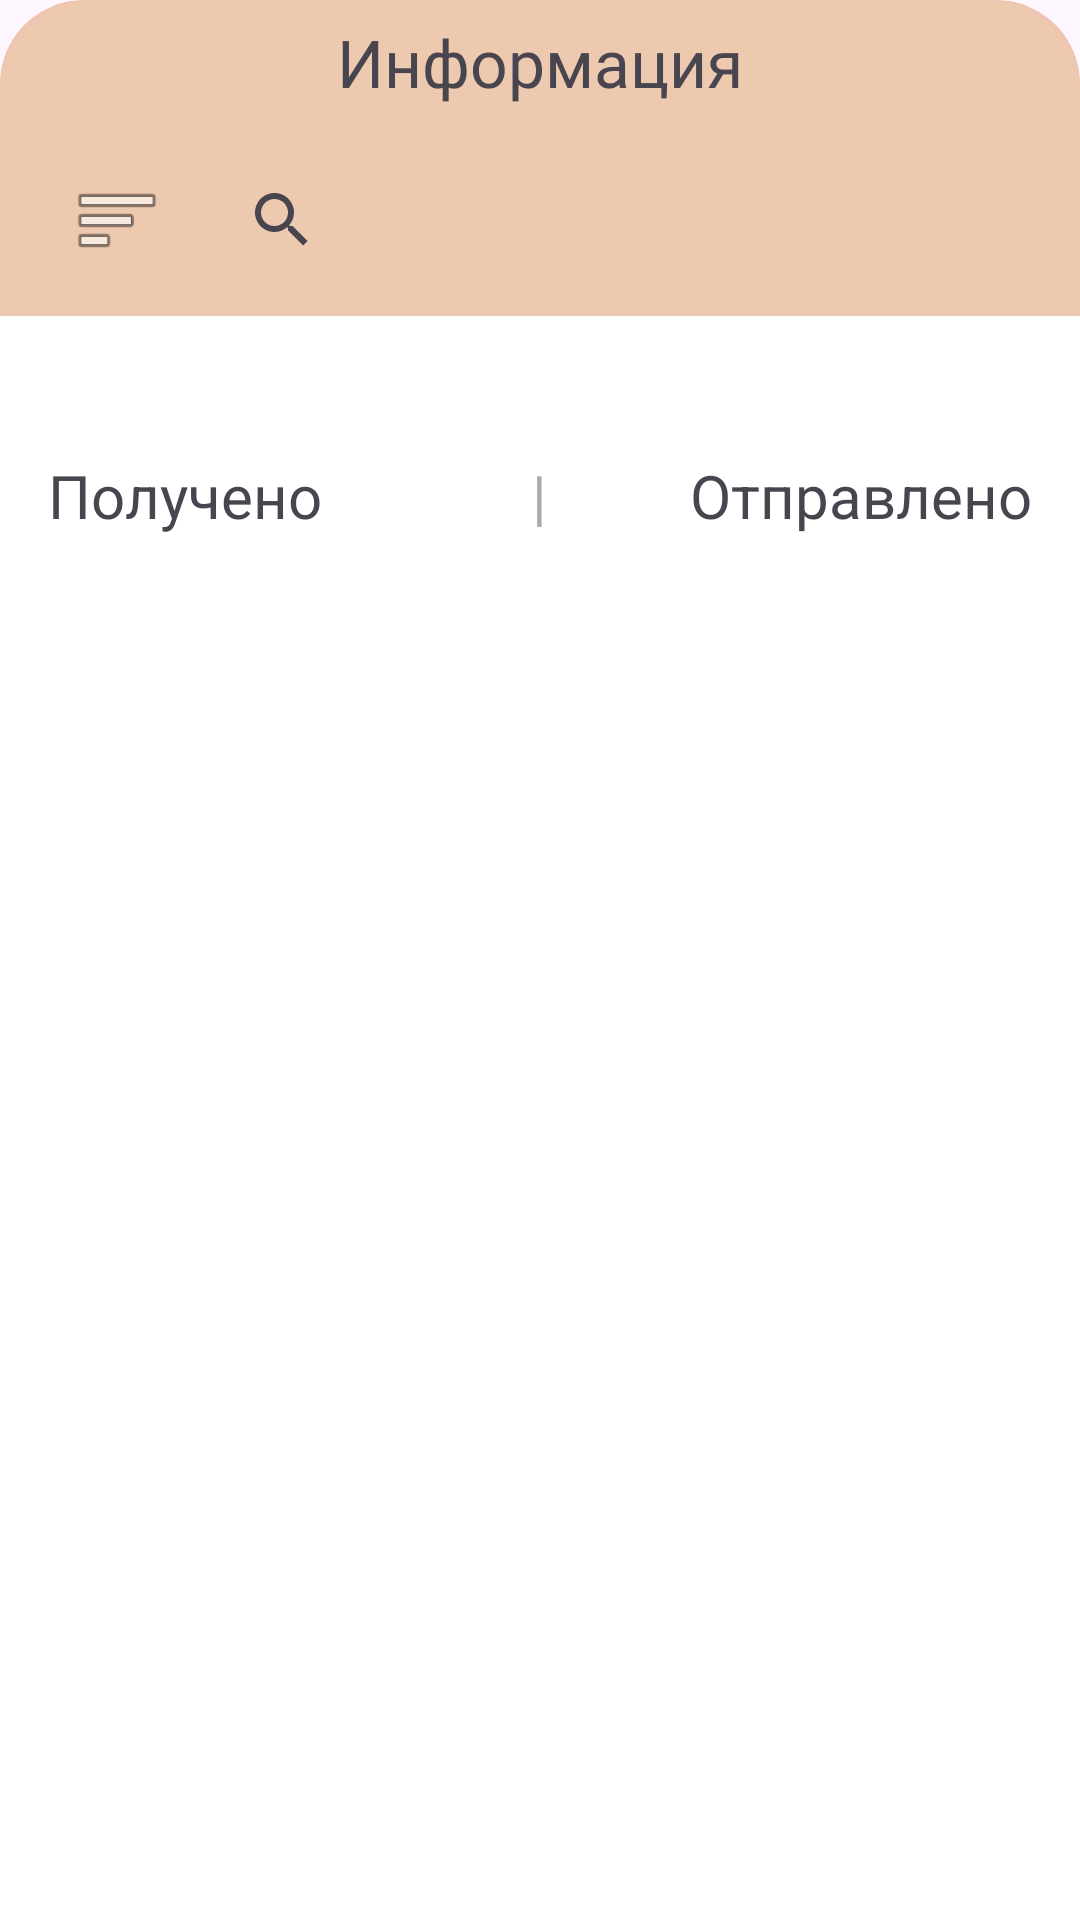

This screen was rendered from an Android layout file. Write that file and the resources it references.
<!-- AndroidManifest.xml: application theme Base.Theme.Diplom -->
<!-- res/layout/bottom_sheet_layout_material.xml -->
<?xml version="1.0" encoding="utf-8"?>
<androidx.constraintlayout.widget.ConstraintLayout xmlns:android="http://schemas.android.com/apk/res/android"
    xmlns:app="http://schemas.android.com/apk/res-auto"
    xmlns:tools="http://schemas.android.com/tools"
    android:id="@+id/bottomSheetLayoutMaterial"
    android:layout_width="match_parent"
    android:layout_height="match_parent"
    android:background="@drawable/dialog_bg">

    
    <TextView
        android:id="@+id/TextHead"
        android:layout_width="match_parent"
        android:layout_height="wrap_content"
        android:text="Информация"
        android:fontFamily="@font/calibri"
        android:textSize="22sp"
        android:gravity="center"
        android:background="@drawable/dialog_bg_text"
        android:padding="6dp"
        app:layout_constraintTop_toTopOf="parent"
        app:layout_constraintStart_toStartOf="parent"
        app:layout_constraintEnd_toEndOf="parent" />

    
    <androidx.appcompat.widget.Toolbar
        android:id="@+id/toolbar"
        android:layout_width="0dp"
        android:layout_height="?attr/actionBarSize"
        android:background="@color/whiteGrey"
        app:layout_constraintTop_toBottomOf="@id/TextHead"
        app:layout_constraintStart_toStartOf="parent"
        app:layout_constraintEnd_toEndOf="parent">

        <LinearLayout
            android:layout_width="match_parent"
            android:layout_height="match_parent"
            android:orientation="horizontal"
            android:gravity="center_vertical"
            android:paddingHorizontal="8dp">

            <Spinner
                android:id="@+id/SpinnerSortView"
                android:layout_width="30dp"
                android:layout_height="wrap_content"
                android:layout_marginEnd="8dp"
                android:background="@android:drawable/ic_menu_sort_by_size"
                android:spinnerMode="dropdown" />

            <SearchView
                android:id="@+id/SearchAdress"
                android:layout_width="0dp"
                android:layout_height="wrap_content"
                android:layout_weight="1"
                android:layout_marginStart="8dp"
                android:layout_marginEnd="10dp"
                android:queryHint="Поиск по адресу" />

        </LinearLayout>
    </androidx.appcompat.widget.Toolbar>

    
    <TextView
        android:id="@+id/Sort"
        android:layout_width="wrap_content"
        android:layout_height="wrap_content"
        android:paddingVertical="4dp"
        android:paddingHorizontal="12dp"
        android:textSize="18sp"
        android:text="ф"
        android:background="@drawable/sort"
        android:fontFamily="@font/calibri"
        android:layout_marginStart="16dp"
        android:layout_marginTop="6dp"
        android:visibility="invisible"
        app:layout_constraintTop_toBottomOf="@id/toolbar"
        app:layout_constraintStart_toStartOf="parent" />

    
    <LinearLayout
        android:id="@+id/tool"
        android:layout_width="0dp"
        android:layout_height="wrap_content"
        android:orientation="horizontal"
        android:gravity="center_vertical"
        android:paddingHorizontal="16dp"
        android:layout_marginTop="8dp"
        app:layout_constraintTop_toBottomOf="@id/Sort"
        app:layout_constraintStart_toStartOf="parent"
        app:layout_constraintEnd_toEndOf="parent">

        
        <TextView
            android:layout_width="0dp"
            android:layout_height="wrap_content"
            android:layout_weight="1"
            android:text="Получено"
            android:textSize="20sp"
            android:gravity="start" />

        
        <TextView
            android:layout_width="wrap_content"
            android:layout_height="wrap_content"
            android:text="|"
            android:textSize="20sp"
            android:textColor="@android:color/darker_gray"
            android:paddingHorizontal="8dp" />

        
        <TextView
            android:layout_width="0dp"
            android:layout_height="wrap_content"
            android:layout_weight="1"
            android:text="Отправлено"
            android:textSize="20sp"
            android:gravity="end" />
    </LinearLayout>


    
    <androidx.recyclerview.widget.RecyclerView
        android:id="@+id/ViewAdress"
        android:layout_width="match_parent"
        android:layout_height="match_parent"
        android:background="@color/transparent"
        app:layout_constraintBottom_toBottomOf="parent"
        app:layout_constraintEnd_toEndOf="parent"
        app:layout_constraintHorizontal_bias="0.0"
        app:layout_constraintStart_toStartOf="parent"
        app:layout_constraintTop_toBottomOf="@id/tool"
        app:layout_constraintVertical_bias="0.0" />


</androidx.constraintlayout.widget.ConstraintLayout>
<!-- resources referenced by this layout -->
<resources>
  <color name="transparent">#00FFFFFF</color>
  <color name="whiteGrey">#76D98A54</color>
  <!-- drawable dialog_bg (drawable) -->
  <?xml version="1.0" encoding="utf-8"?>
  <shape xmlns:android="http://schemas.android.com/apk/res/android">
  
      <solid
          android:color="@color/white" />
  
      <corners
          android:topLeftRadius="32dp"
          android:topRightRadius="32dp" />
  </shape>
  <!-- drawable dialog_bg_text (drawable) -->
  <?xml version="1.0" encoding="utf-8"?>
  <shape xmlns:android="http://schemas.android.com/apk/res/android">
  
      <solid
          android:color="@color/whiteGrey" />
  
      <corners
          android:topLeftRadius="28dp"
          android:topRightRadius="28dp" />
  
      <padding
          android:left="10dp"
          android:right="10dp"
          android:top="-10dp"
          android:bottom="10dp" />
  
  </shape>
  <!-- drawable sort (drawable) -->
  <?xml version="1.0" encoding="utf-8"?>
  <shape xmlns:android="http://schemas.android.com/apk/res/android">
      <solid android:color="@android:color/transparent" />
  
      <corners android:radius="20dp" />
  
      <stroke
          android:width="1dp"
          android:color="#33000000" /> 
  </shape>
  <style name="Base.Theme.Diplom" parent="Theme.Material3.Light.NoActionBar">
          
          
      </style>
  <color name="white">#FFFFFFFF</color>
</resources>
